The GitHub repository PLCnext/RockPaperScissors contains a labelled image folder "data" with 4 categories: blank, paper, rock, scissors. Examples follow, each with its label.

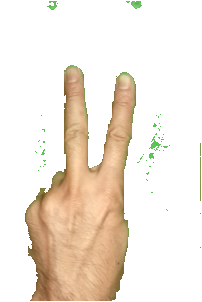
Label: scissors

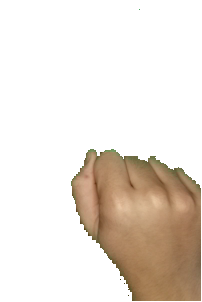
Label: rock

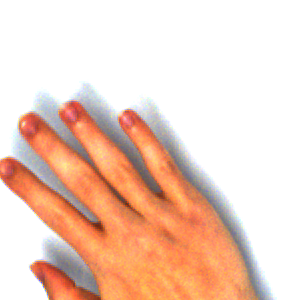
Label: paper

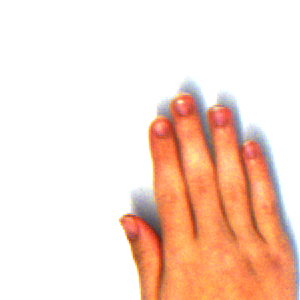
Label: paper

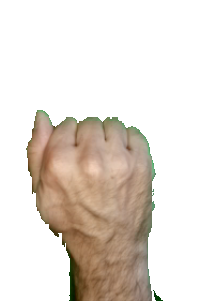
Label: rock

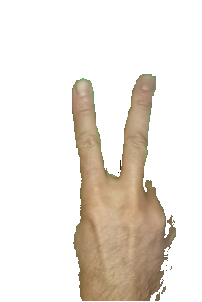
Label: scissors
